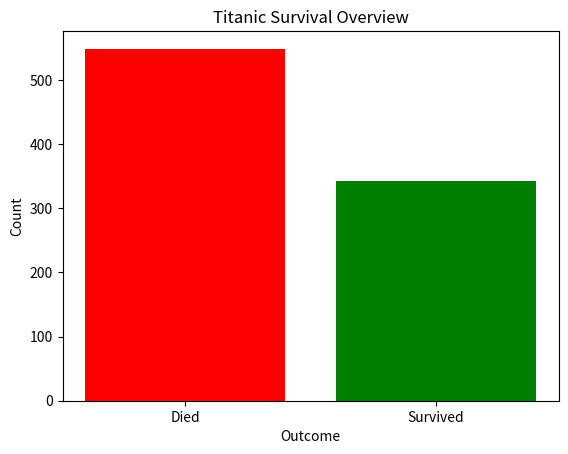

Write the Python code that produced this figure.
import numpy as np

# Creating an array (like a row in a spreadsheet)
ages = np.array([22, 38, 26, 35, 33])

print("Array:", ages)
print("Shape (How many elements?):", ages.shape)
print("First Age:", ages[0])

# Math operations (Vectorization)
# In standard Python, adding 1 to all would require a loop.
# In NumPy, it's a single operation:
ages_plus_one = ages + 1
print("Ages next year:", ages_plus_one)


import pandas as pd

# Creating a mini DataFrame
data = {
    'Name': ['Braund', 'Cumings', 'Heikkinen'],
    'Age': [22, 38, 26],
    'Survived': [0, 1, 1]
}
df = pd.DataFrame(data)

print("Full DataFrame:")
print(df)

# Basic exploration commands
print("\nFirst 2 rows:")
print(df.head(2))

print("\nSummary statistics:")
print(df.describe())


import matplotlib.pyplot as plt

# Comparison: Who survived?
categories = ['Died', 'Survived']
counts = [549, 342] # Sample numbers

plt.bar(categories, counts, color=['red', 'green'])
plt.xlabel('Outcome')
plt.ylabel('Count')
plt.title('Titanic Survival Overview')
plt.show()


# YOUR CODE HERE
fares = np.array([7.25, 71.28, 7.92, 53.10])
# avg_fare = ...
# max_fare = ...
